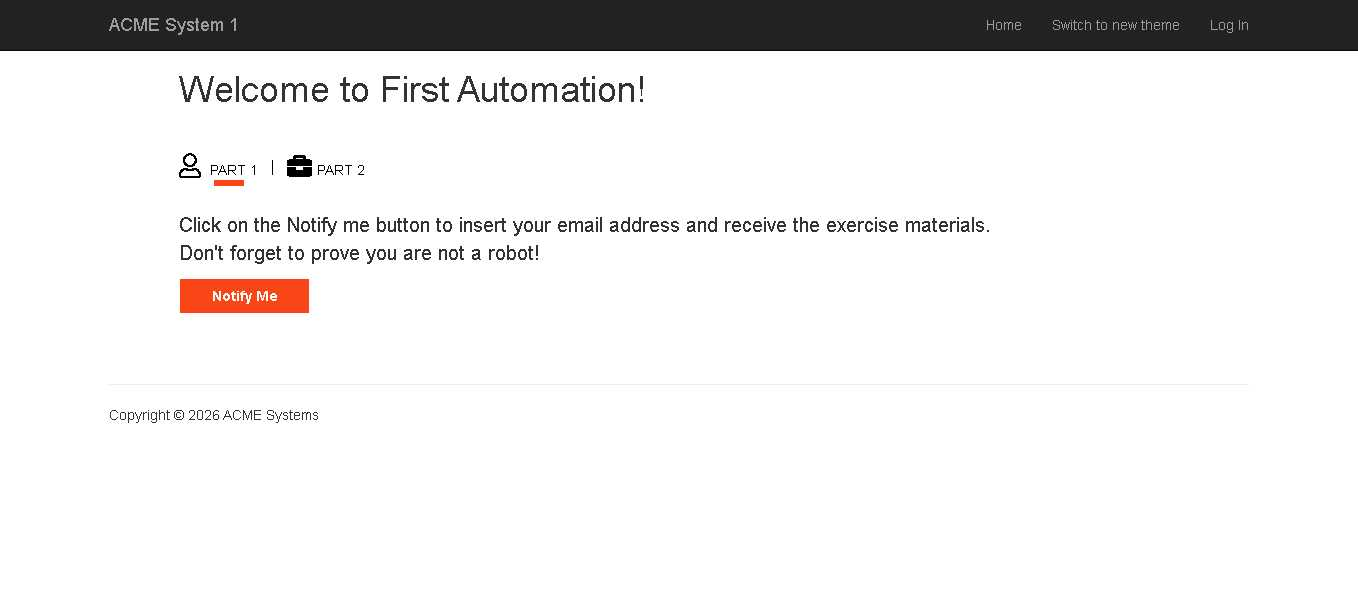
Task: ACME: https://acme-test.uipath.com/first-automation
Workflow: Main

Step 1: Edge ACME System 1 - Dashboard in window 'ACME System 1 - Dashboard' (msedge.exe)

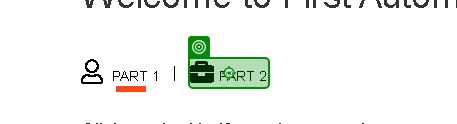
Step 2: click on the link 'Part 2' in window 'ACME System 1 - Dashboard' (msedge.exe)

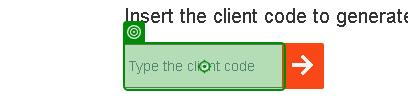
Step 3: type [ClientCode.ToString] into the text box 'vendor' in window 'ACME System 1 - Dashboard' (msedge.exe)

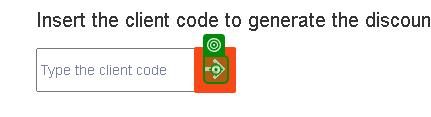
Step 4: click on the text in window 'ACME System 1 - Dashboard' (msedge.exe)
